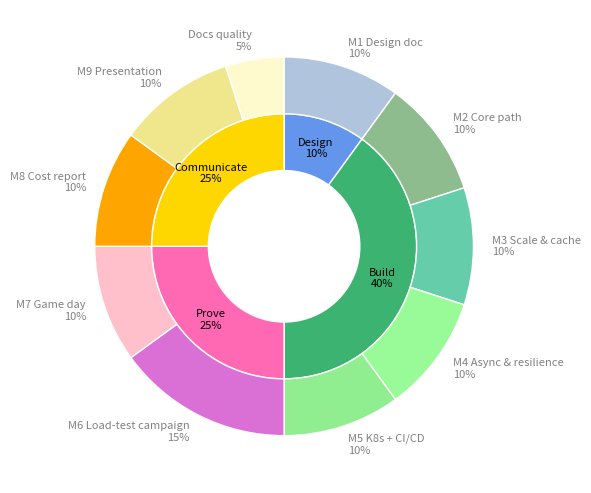

Write the Python code that produced this figure.
import matplotlib.pyplot as plt
from io import StringIO

# Project weights (%): inner ring = phases, outer ring = deliverables.
phases = [
    ("Design", 10, "cornflowerblue"),
    ("Build", 40, "mediumseagreen"),
    ("Prove", 25, "hotpink"),
    ("Communicate", 25, "gold"),
]
deliverables = [
    ("M1 Design doc", 10, "lightsteelblue"),
    ("M2 Core path", 10, "darkseagreen"),
    ("M3 Scale & cache", 10, "mediumaquamarine"),
    ("M4 Async & resilience", 10, "palegreen"),
    ("M5 K8s + CI/CD", 10, "lightgreen"),
    ("M6 Load-test campaign", 15, "orchid"),
    ("M7 Game day", 10, "pink"),
    ("M8 Cost report", 10, "orange"),
    ("M9 Presentation", 10, "khaki"),
    ("Docs quality", 5, "lemonchiffon"),
]
assert sum(w for _, w, _ in phases) == 100
assert sum(w for _, w, _ in deliverables) == 100

fig, ax = plt.subplots(1, 1, figsize=(6, 6))
size = .3
ax.pie(
    [w for _, w, _ in phases],
    radius=1 - size,
    labels=[f"{n}\n{w}%" for n, w, _ in phases],
    colors=[c for _, _, c in phases],
    wedgeprops=dict(width=size, edgecolor="w"),
    labeldistance=.78,
    textprops=dict(ha="center", va="center", fontsize=8),
    startangle=90,
    counterclock=False,
)
ax.pie(
    [w for _, w, _ in deliverables],
    radius=1,
    labels=[f"{n}\n{w}%" for n, w, _ in deliverables],
    colors=[c for _, _, c in deliverables],
    wedgeprops=dict(width=size, edgecolor="w"),
    textprops=dict(fontsize=8, color="gray"),  # readable in light and dark mode
    startangle=90,
    counterclock=False,
)
ax.set(aspect="equal")
plt.tight_layout()

buffer = StringIO()
plt.savefig(buffer, format="svg", transparent=True)
print(buffer.getvalue())
plt.close()
